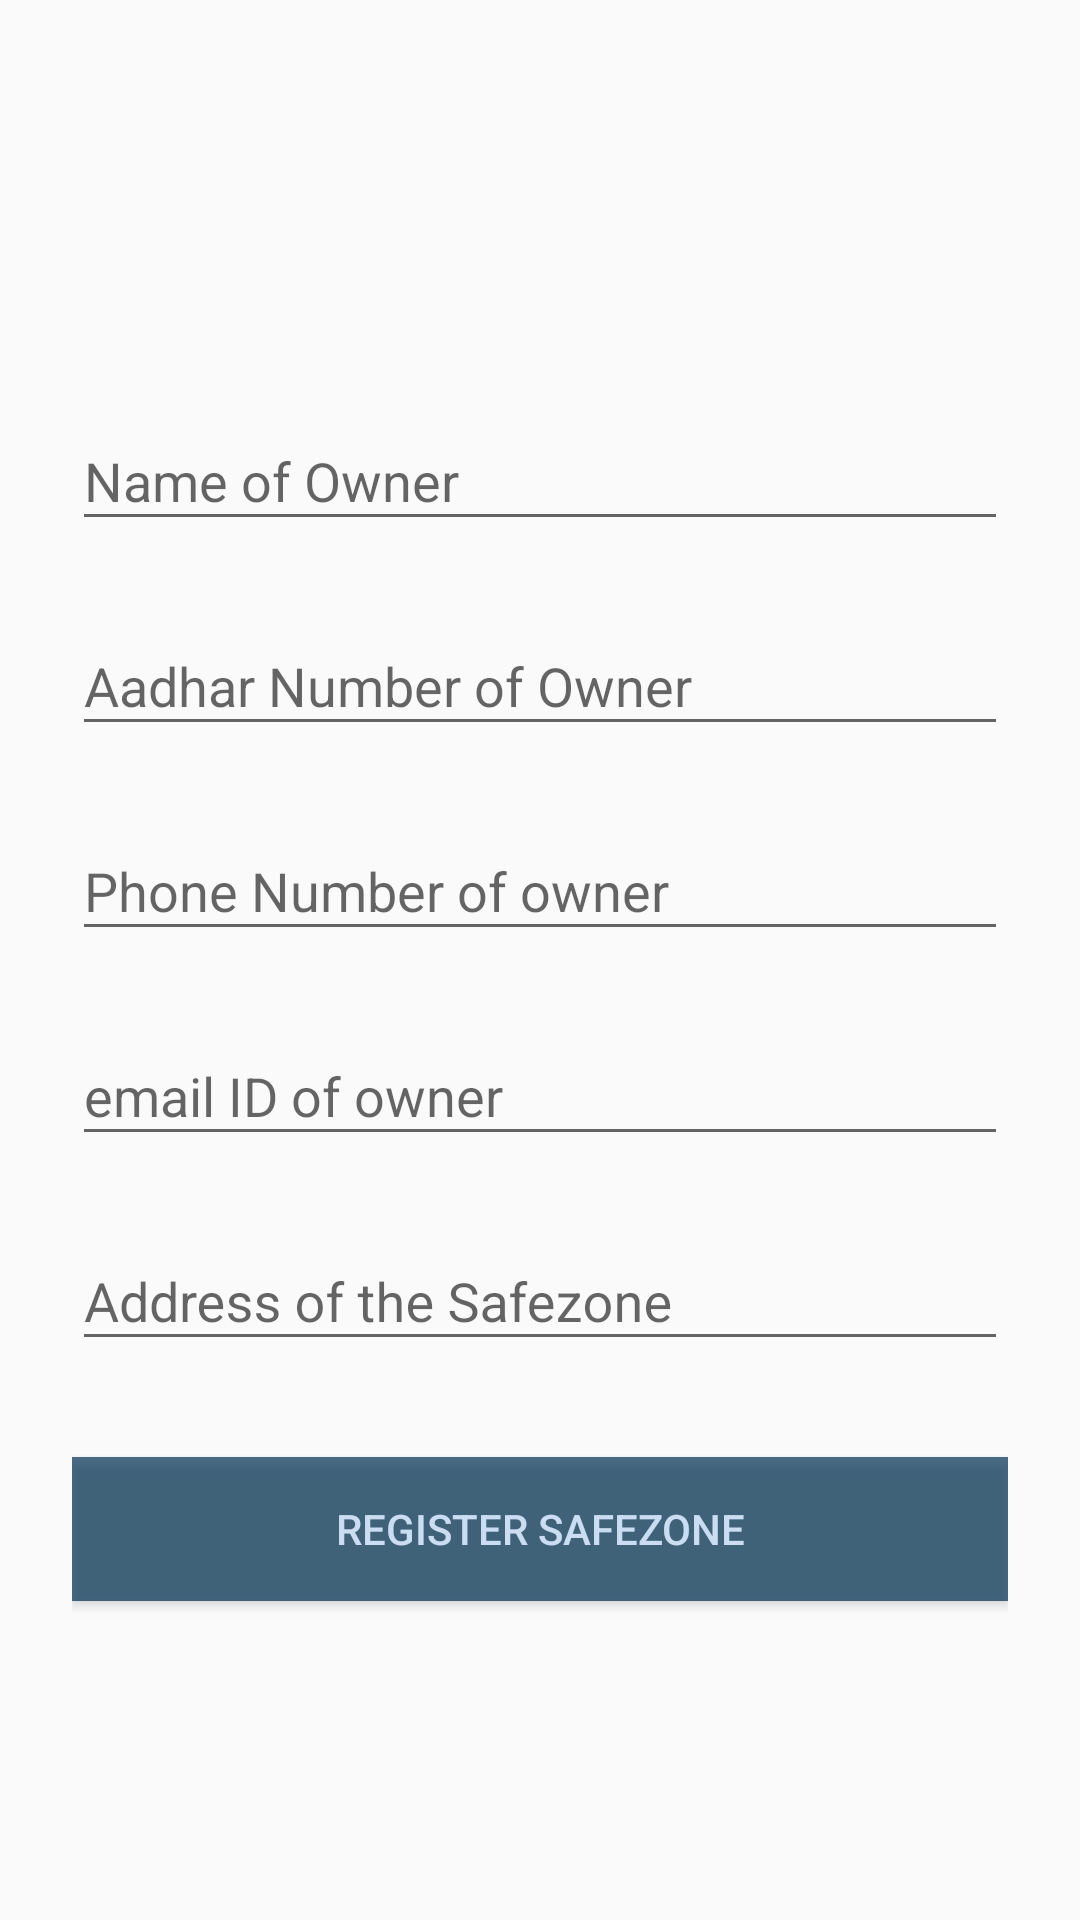

This screen was rendered from an Android layout file. Write that file and the resources it references.
<!-- AndroidManifest.xml: application theme AppTheme -->
<!-- res/layout/registration_safezone.xml -->
<?xml version="1.0" encoding="utf-8"?>
<ScrollView
    xmlns:android="http://schemas.android.com/apk/res/android"
    xmlns:tools="http://schemas.android.com/tools"
    android:layout_width="fill_parent"
    android:layout_height="fill_parent"
    android:fitsSystemWindows="true"
    android:background="@drawable/bg3">

    <LinearLayout
        android:orientation="vertical"
        android:layout_width="match_parent"
        android:layout_height="wrap_content"
        android:paddingTop="24dp"
        android:paddingLeft="24dp"
        android:paddingRight="24dp">

        <ImageView android:src="@drawable/logo"
            android:layout_width="wrap_content"
            android:layout_height="72dp"
            android:layout_marginBottom="24dp"
            android:layout_gravity="center_horizontal" />

        
        <android.support.design.widget.TextInputLayout
            android:layout_width="match_parent"
            android:layout_height="wrap_content"
            android:layout_marginTop="8dp"
            android:layout_marginBottom="8dp">
            <EditText android:id="@+id/name"
                android:layout_width="match_parent"
                android:layout_height="wrap_content"
                android:inputType="textPersonName"
                android:hint="Name of Owner" />
        </android.support.design.widget.TextInputLayout>

        
        <android.support.design.widget.TextInputLayout
            android:layout_width="match_parent"
            android:layout_height="wrap_content"
            android:layout_marginTop="8dp"
            android:layout_marginBottom="8dp">
            <EditText android:id="@+id/aadhar_owner"
                android:layout_width="match_parent"
                android:layout_height="wrap_content"
                android:inputType="number"
                android:hint="Aadhar Number of Owner" />
        </android.support.design.widget.TextInputLayout>



        
        <android.support.design.widget.TextInputLayout
            android:layout_width="match_parent"
            android:layout_height="wrap_content"
            android:layout_marginTop="8dp"
            android:layout_marginBottom="8dp">
            <EditText android:id="@+id/phone_owner"
                android:layout_width="match_parent"
                android:layout_height="wrap_content"
                android:inputType="number|phone"
                android:hint="Phone Number of owner" />
        </android.support.design.widget.TextInputLayout>

        
        <android.support.design.widget.TextInputLayout
            android:layout_width="match_parent"
            android:layout_height="wrap_content"
            android:layout_marginTop="8dp"
            android:layout_marginBottom="8dp">
            <EditText android:id="@+id/email_owner"
                android:layout_width="match_parent"
                android:layout_height="wrap_content"
                android:inputType="text|textEmailAddress"
                android:hint="email ID of owner" />
        </android.support.design.widget.TextInputLayout>
        
        <android.support.design.widget.TextInputLayout
            android:layout_width="match_parent"
            android:layout_height="wrap_content"
            android:layout_marginTop="8dp"
            android:layout_marginBottom="8dp">
            <EditText android:id="@+id/address_safezone"
                android:layout_width="match_parent"
                android:layout_height="wrap_content"
                android:inputType="textPostalAddress"
                android:hint="Address of the Safezone" />
        </android.support.design.widget.TextInputLayout>

        




        
        <android.support.v7.widget.AppCompatButton
            android:id="@+id/btn_signup"
            android:layout_width="fill_parent"
            android:layout_height="wrap_content"
            android:layout_marginTop="24dp"
            android:layout_marginBottom="24dp"
            android:padding="12dp"
            android:text="Register Safezone"
            android:textColor="#C6E2FF	"
            android:textColorHighlight="#000000"
            android:background="#003153"
            android:alpha="0.7" />


    </LinearLayout>
</ScrollView>
<!-- resources referenced by this layout -->
<resources>
  <style name="AppTheme" parent="Theme.AppCompat.Light.DarkActionBar">
          
          <item name="colorPrimary">@color/colorPrimary</item>
          <item name="colorPrimaryDark">@color/colorPrimaryDark</item>
          <item name="colorAccent">@color/colorAccent</item>
      </style>
  <color name="colorPrimary">#003153</color>
  <color name="colorPrimaryDark">#003153</color>
  <color name="colorAccent">#FF4081</color>
</resources>
